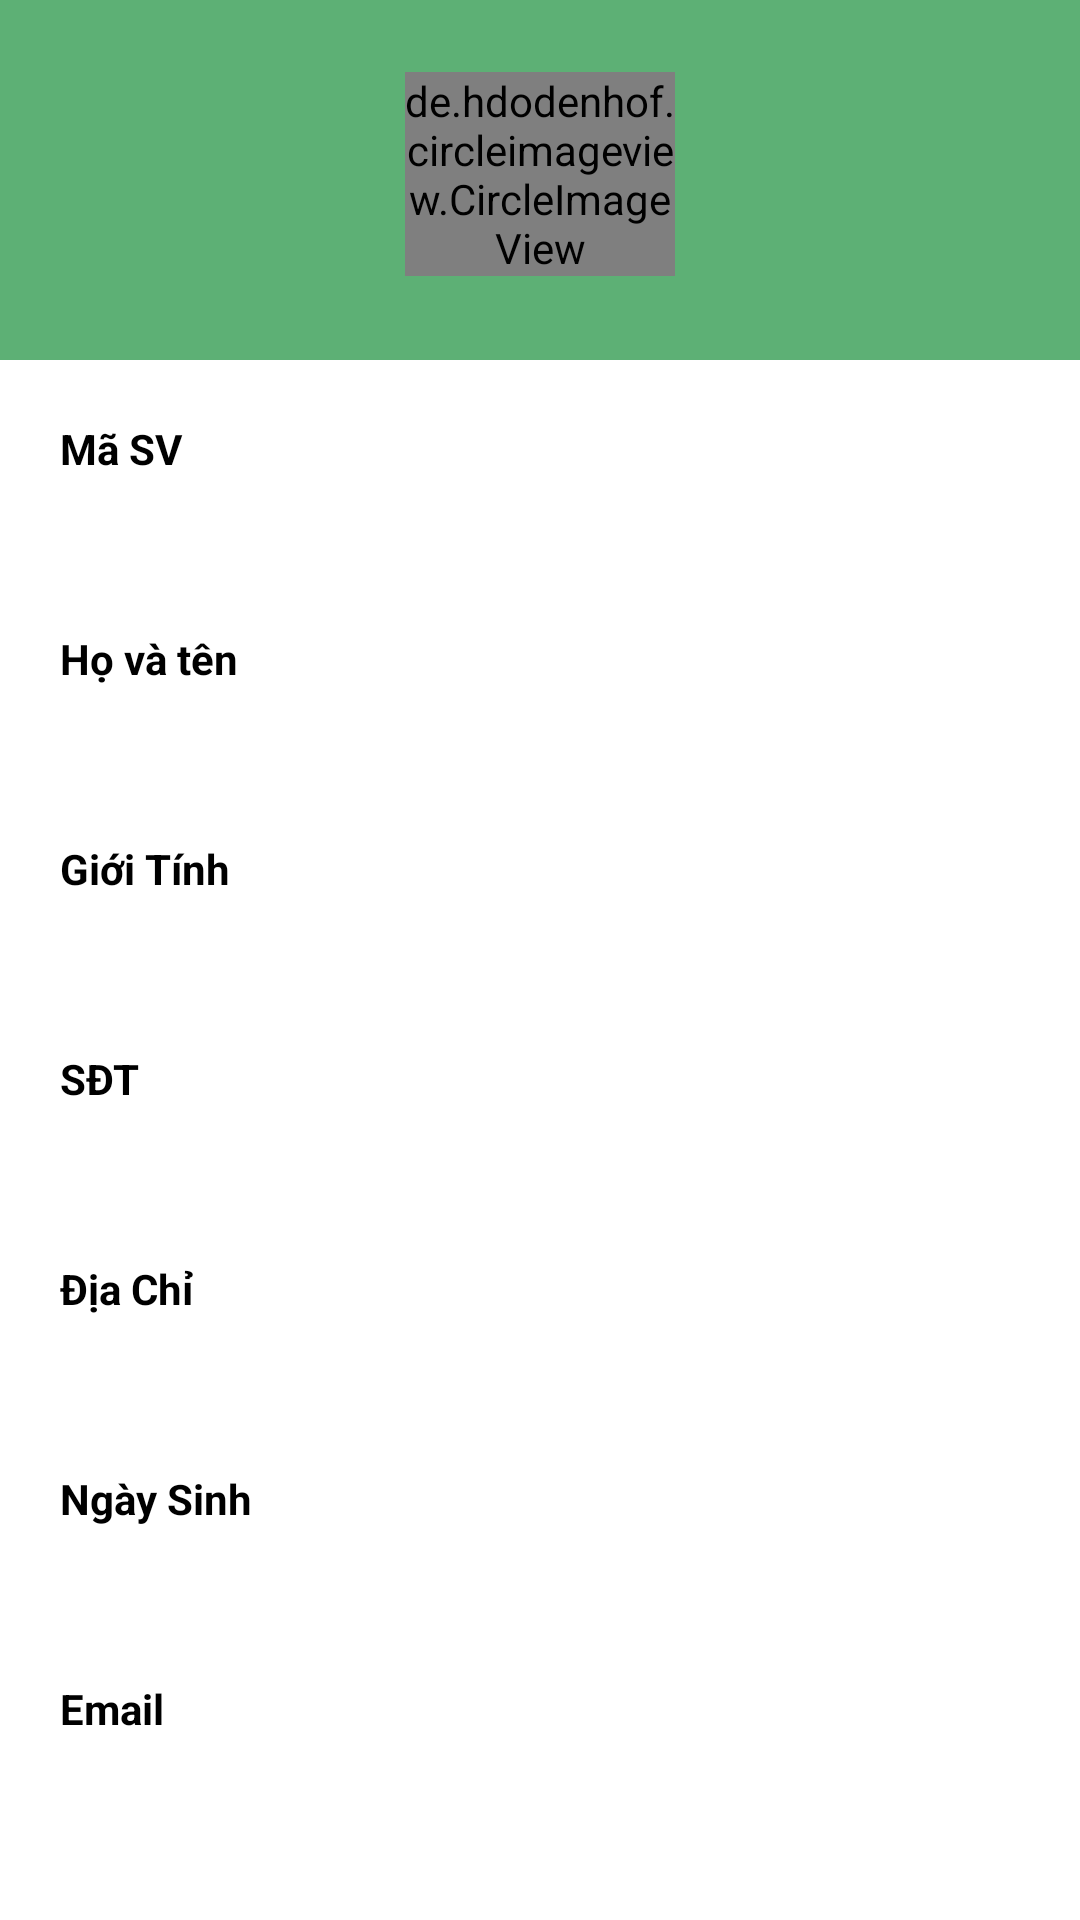

Layout XML and referenced resources for this Android screen:
<!-- AndroidManifest.xml: application theme Theme.ProjectAndroidCuoiKhoa -->
<!-- res/layout/fragment_account.xml -->
<?xml version="1.0" encoding="utf-8"?>
<LinearLayout xmlns:android="http://schemas.android.com/apk/res/android"
    xmlns:app="http://schemas.android.com/apk/res-auto"
    xmlns:tools="http://schemas.android.com/tools"
    android:layout_width="match_parent"
    android:layout_height="match_parent"
    tools:context=".FragmentMenu.AccountFragment"
    android:orientation="vertical">

    <LinearLayout
        android:layout_width="match_parent"
        android:layout_height="0dp"
        android:layout_weight="2"
        android:orientation="horizontal">
        <LinearLayout
            android:layout_width="0dp"
            android:layout_height="match_parent"
            android:layout_weight="1.5"
            android:orientation="vertical">
            <LinearLayout
                android:layout_width="match_parent"
                android:layout_height="0dp"
                android:layout_weight="2"
                android:background="#5DB075"/>

        </LinearLayout>
        <LinearLayout
            android:layout_width="0dp"
            android:layout_height="match_parent"
            android:layout_weight="1"
            android:orientation="vertical"
            android:background="#5DB075">
            <de.hdodenhof.circleimageview.CircleImageView
                android:id="@+id/imageView"
                android:layout_width="wrap_content"
                android:layout_height="wrap_content"
                android:layout_centerHorizontal="true"
                android:layout_marginTop="24dp"
                android:src="@drawable/img" />

        </LinearLayout>
        <LinearLayout
            android:layout_width="0dp"
            android:layout_height="match_parent"
            android:layout_weight="1.5"
            android:orientation="vertical">

            <LinearLayout
                android:layout_width="match_parent"
                android:layout_height="0dp"
                android:layout_weight="2"
                android:background="#5DB075" />

        </LinearLayout>
    </LinearLayout>

    <LinearLayout
        android:layout_width="match_parent"
        android:layout_height="0dp"
        android:layout_weight="1"
        android:orientation="horizontal"
        android:layout_alignParentTop="true"
        android:layout_marginTop="10dp"
        android:layout_gravity="center_horizontal">


        <TextView
            android:layout_width="wrap_content"
            android:layout_height="wrap_content"
            android:text="Mã SV     "
            android:textStyle="bold"
            android:textColor="@color/black"
            android:layout_alignParentLeft="true"
            android:layout_marginLeft="20dp"
            android:layout_alignParentTop="true"
            android:layout_marginTop="10dp"
            />
        <TextView
            android:id="@+id/tv_msv"
            android:layout_width="wrap_content"
            android:layout_height="wrap_content"
            android:layout_alignParentTop="true"
            android:layout_marginTop="10dp"
            android:layout_alignParentLeft="true"
            android:layout_marginLeft="20dp"></TextView>
    </LinearLayout>

    <LinearLayout
        android:layout_width="match_parent"
        android:layout_height="0dp"
        android:layout_weight="1"
        android:orientation="horizontal"
        android:layout_alignParentTop="true"
        android:layout_marginTop="10dp"
        android:layout_gravity="center_horizontal">

        <TextView
            android:layout_width="wrap_content"
            android:layout_height="wrap_content"
            android:text="Họ và tên"
            android:textStyle="bold"
            android:textColor="@color/black"
            android:layout_alignParentLeft="true"
            android:layout_marginLeft="20dp"
            android:layout_alignParentTop="true"
            android:layout_marginTop="10dp"
            />
        <TextView
            android:id="@+id/tv_name"
            android:layout_width="wrap_content"
            android:layout_height="wrap_content"
            android:layout_alignParentTop="true"
            android:layout_marginTop="10dp"
            android:layout_alignParentLeft="true"
            android:layout_marginLeft="20dp"></TextView>
    </LinearLayout>

    <LinearLayout
        android:layout_width="match_parent"
        android:layout_height="0dp"
        android:layout_weight="1"
        android:orientation="horizontal"
        android:layout_alignParentTop="true"
        android:layout_marginTop="10dp">


        <TextView
            android:layout_width="wrap_content"
            android:layout_height="wrap_content"
            android:text="Giới Tính "
            android:textStyle="bold"
            android:textColor="@color/black"
            android:layout_alignParentLeft="true"
            android:layout_marginLeft="20dp"
            android:layout_alignParentTop="true"
            android:layout_marginTop="10dp"
            />
        <TextView
            android:id="@+id/tv_gender"
            android:layout_width="wrap_content"
            android:layout_height="wrap_content"
            android:layout_alignParentTop="true"
            android:layout_marginTop="10dp"
            android:layout_alignParentLeft="true"
            android:layout_marginLeft="20dp"></TextView>

    </LinearLayout>

    <LinearLayout
        android:layout_width="match_parent"
        android:layout_height="0dp"
        android:layout_weight="1"
        android:orientation="horizontal"
        android:layout_alignParentTop="true"
        android:layout_marginTop="10dp">

        <TextView
            android:layout_width="wrap_content"
            android:layout_height="wrap_content"
            android:text="SĐT          "
            android:textStyle="bold"
            android:textColor="@color/black"
            android:layout_alignParentLeft="true"
            android:layout_marginLeft="20dp"
            android:layout_alignParentTop="true"
            android:layout_marginTop="10dp"
            />
        <TextView
            android:id="@+id/tv_sdt"
            android:layout_width="wrap_content"
            android:layout_height="wrap_content"
            android:layout_alignParentTop="true"
            android:layout_marginTop="10dp"
            android:layout_alignParentLeft="true"
            android:layout_marginLeft="20dp"></TextView>

    </LinearLayout>

    <LinearLayout
        android:layout_width="match_parent"
        android:layout_height="0dp"
        android:layout_weight="1"
        android:orientation="horizontal"
        android:layout_alignParentTop="true"
        android:layout_marginTop="10dp">


        <TextView
            android:layout_width="wrap_content"
            android:layout_height="wrap_content"
            android:text="Địa Chỉ     "
            android:textStyle="bold"
            android:textColor="@color/black"
            android:layout_alignParentLeft="true"
            android:layout_marginLeft="20dp"
            android:layout_alignParentTop="true"
            android:layout_marginTop="10dp"
            />
        <TextView
            android:id="@+id/tv_addr"
            android:layout_width="wrap_content"
            android:layout_height="wrap_content"
            android:layout_alignParentTop="true"
            android:layout_marginTop="10dp"
            android:layout_alignParentLeft="true"
            android:layout_marginLeft="20dp"></TextView>
    </LinearLayout>

    <LinearLayout
        android:layout_width="match_parent"
        android:layout_height="0dp"
        android:layout_weight="1"
        android:orientation="horizontal"
        android:layout_alignParentTop="true"
        android:layout_marginTop="10dp">

        <TextView
            android:layout_width="wrap_content"
            android:layout_height="wrap_content"
            android:text="Ngày Sinh"
            android:textStyle="bold"
            android:textColor="@color/black"
            android:layout_alignParentLeft="true"
            android:layout_marginLeft="20dp"
            android:layout_alignParentTop="true"
            android:layout_marginTop="10dp"
            />
        <TextView
            android:id="@+id/tv_date"
            android:layout_width="wrap_content"
            android:layout_height="wrap_content"
            android:layout_alignParentTop="true"
            android:layout_marginTop="10dp"
            android:layout_alignParentLeft="true"
            android:layout_marginLeft="20dp"></TextView>
    </LinearLayout>

    <LinearLayout
        android:layout_width="match_parent"
        android:layout_height="0dp"
        android:layout_weight="1"
        android:orientation="horizontal"
        android:layout_alignParentTop="true"
        android:layout_marginTop="10dp">

        <TextView
            android:layout_width="wrap_content"
            android:layout_height="wrap_content"
            android:text="Email         "
            android:textStyle="bold"
            android:textColor="@color/black"
            android:layout_alignParentLeft="true"
            android:layout_marginLeft="20dp"
            android:layout_alignParentTop="true"
            android:layout_marginTop="10dp"
            />
        <TextView
            android:id="@+id/tv_mail"
            android:layout_width="wrap_content"
            android:layout_height="wrap_content"
            android:layout_alignParentTop="true"
            android:layout_marginTop="10dp"
            android:layout_alignParentLeft="true"
            android:layout_marginLeft="20dp"></TextView>
    </LinearLayout>

    <LinearLayout
        android:layout_width="match_parent"
        android:layout_height="0dp"
        android:layout_weight="0.5"/>

</LinearLayout>
<!-- resources referenced by this layout -->
<resources>
  <color name="black">#FF000000</color>
  <!-- drawable img: jpg bitmap (drawable, 2428 bytes) -->
  <style name="Theme.ProjectAndroidCuoiKhoa" parent="Theme.MaterialComponents.DayNight.DarkActionBar">
          
          <item name="colorPrimary">@color/purple_500</item>
          <item name="colorPrimaryVariant">@color/purple_700</item>
          <item name="colorOnPrimary">@color/white</item>
          
          <item name="colorSecondary">@color/teal_200</item>
          <item name="colorSecondaryVariant">@color/teal_700</item>
          <item name="colorOnSecondary">@color/black</item>
          
          <item name="android:statusBarColor" tools:targetApi="l">?attr/colorPrimaryVariant</item>
          
      </style>
  <color name="purple_500">#FF6200EE</color>
  <color name="purple_700">#FF3700B3</color>
  <color name="white">#FFFFFFFF</color>
  <color name="teal_200">#FF03DAC5</color>
  <color name="teal_700">#FF018786</color>
</resources>
